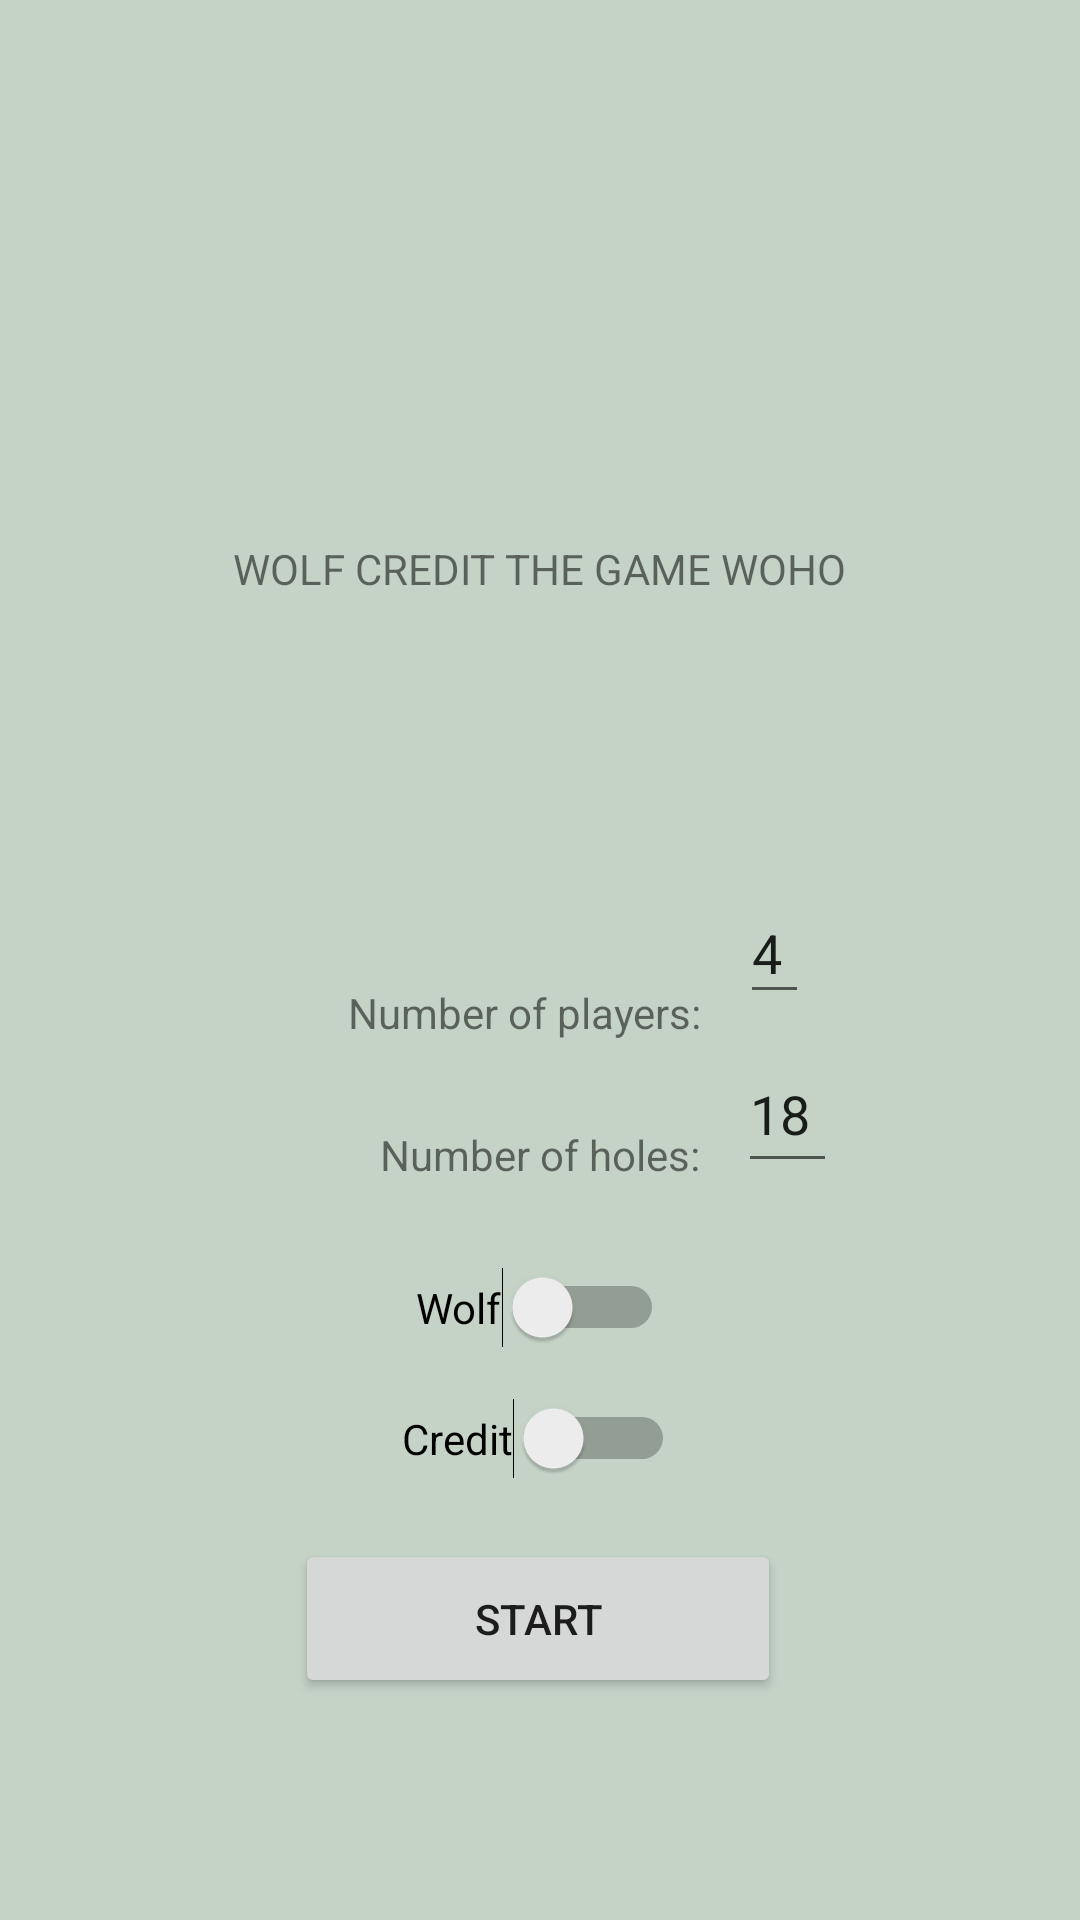

This screen was rendered from an Android layout file. Write that file and the resources it references.
<!-- AndroidManifest.xml: application theme Theme.TestVersionOneBillion -->
<!-- res/layout/activity_main.xml -->
<?xml version="1.0" encoding="utf-8"?>
<androidx.constraintlayout.widget.ConstraintLayout xmlns:android="http://schemas.android.com/apk/res/android"
    xmlns:app="http://schemas.android.com/apk/res-auto"
    xmlns:tools="http://schemas.android.com/tools"
    android:layout_width="match_parent"
    android:layout_height="match_parent"
    android:background="#411C5325"
    tools:context=".MainActivity">

    <TextView
        android:id="@+id/titleHome"
        android:layout_width="wrap_content"
        android:layout_height="wrap_content"
        android:layout_marginTop="180dp"
        android:text="WOLF CREDIT THE GAME WOHO"
        app:layout_constraintEnd_toEndOf="parent"
        app:layout_constraintStart_toStartOf="parent"
        app:layout_constraintTop_toTopOf="parent" />

    <EditText
        android:id="@+id/numbPlayers"
        android:layout_width="23dp"
        android:layout_height="44dp"
        android:ems="10"
        android:inputType="number"
        android:text="4"
        android:singleLine="true"
        app:layout_constraintBottom_toTopOf="@+id/editTextNumber"
        app:layout_constraintEnd_toEndOf="parent"
        app:layout_constraintHorizontal_bias="0.124"
        app:layout_constraintStart_toEndOf="@+id/textNumbPlayer"
        app:layout_constraintTop_toBottomOf="@+id/titleHome"
        app:layout_constraintVertical_bias="0.929" />

    <TextView
        android:id="@+id/textNumbPlayer"
        android:layout_width="wrap_content"
        android:layout_height="wrap_content"
        android:text="Number of players:"
        app:layout_constraintBottom_toTopOf="@+id/textNumbHole"
        app:layout_constraintEnd_toEndOf="parent"
        app:layout_constraintHorizontal_bias="0.479"
        app:layout_constraintStart_toStartOf="parent"
        app:layout_constraintTop_toBottomOf="@+id/titleHome"
        app:layout_constraintVertical_bias="0.819" />

    <TextView
        android:id="@+id/textNumbHole"
        android:layout_width="wrap_content"
        android:layout_height="wrap_content"
        android:layout_marginBottom="28dp"
        android:text="Number of holes:"
        app:layout_constraintBottom_toTopOf="@+id/switchWolf"
        app:layout_constraintEnd_toEndOf="parent"
        app:layout_constraintStart_toStartOf="parent" />

    <EditText
        android:id="@+id/editTextNumber"
        android:layout_width="33dp"
        android:layout_height="49dp"
        android:layout_marginBottom="28dp"
        android:ems="10"
        android:inputType="number"
        android:text="18"
        android:singleLine="true"
        app:layout_constraintBottom_toTopOf="@+id/switchWolf"
        app:layout_constraintEnd_toEndOf="parent"
        app:layout_constraintHorizontal_bias="0.134"
        app:layout_constraintStart_toEndOf="@+id/textNumbHole" />

    <Switch
        android:id="@+id/switchWolf"
        android:layout_width="wrap_content"
        android:layout_height="wrap_content"
        android:text="Wolf"
        app:layout_constraintBottom_toTopOf="@+id/switchCredit"
        app:layout_constraintEnd_toEndOf="parent"
        app:layout_constraintStart_toStartOf="parent"
        app:layout_constraintTop_toTopOf="parent"
        app:layout_constraintVertical_bias="0.962" />

    <Switch
        android:id="@+id/switchCredit"
        android:layout_width="wrap_content"
        android:layout_height="wrap_content"
        android:layout_marginBottom="20dp"
        android:text="Credit"
        app:layout_constraintBottom_toTopOf="@+id/buttonStart"
        app:layout_constraintEnd_toEndOf="parent"
        app:layout_constraintHorizontal_bias="0.498"
        app:layout_constraintStart_toStartOf="parent" />

    <Button
        android:id="@+id/buttonStart"
        android:layout_width="162dp"
        android:layout_height="53dp"


        android:text="Start"
        app:layout_constraintBottom_toBottomOf="parent"
        app:layout_constraintEnd_toEndOf="parent"
        app:layout_constraintHorizontal_bias="0.497"
        app:layout_constraintStart_toStartOf="parent"
        app:layout_constraintTop_toTopOf="parent"
        app:layout_constraintVertical_bias="0.874" />


</androidx.constraintlayout.widget.ConstraintLayout>
<!-- resources referenced by this layout -->
<resources>
  <style name="Theme.TestVersionOneBillion" parent="Theme.MaterialComponents.DayNight.NoActionBar">
          
          <item name="colorPrimary">@color/purple_500</item>
          <item name="colorPrimaryVariant">@color/purple_700</item>
          <item name="colorOnPrimary">@color/white</item>
          
          <item name="colorSecondary">@color/teal_200</item>
          <item name="colorSecondaryVariant">@color/teal_700</item>
          <item name="colorOnSecondary">@color/black</item>
          
          <item name="android:statusBarColor" tools:targetApi="l">?attr/colorPrimaryVariant</item>
          
      </style>
  <color name="purple_500">#FF6200EE</color>
  <color name="purple_700">#FF3700B8</color>
  <color name="white">#FFFFFFFF</color>
  <color name="teal_200">#FF03DAC5</color>
  <color name="teal_700">#FF018786</color>
  <color name="black">#FF000000</color>
</resources>
